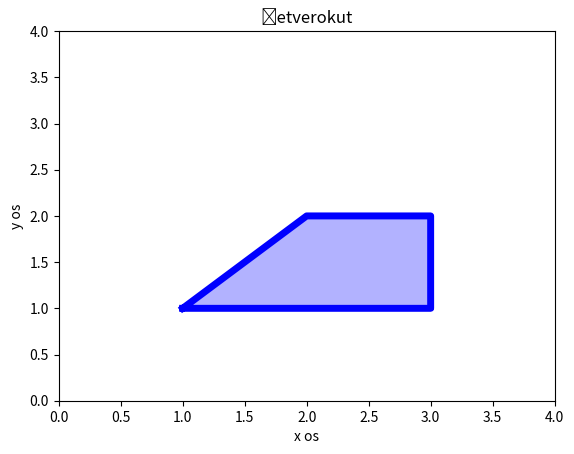

This chart was generated by the following Python code:
import numpy as np
import matplotlib.pyplot as plt

x=[1.0,2.0,3.0,3.0,1.0]
y=[1.0,2.0,2.0,1.0,1.0]

plt.plot (x , y , 'b', linewidth = 5 , marker =".", markersize =5 )
plt.axis ([0 ,4 , 0 , 4])

plt.xlabel ('x os')
plt.ylabel ('y os')
plt.title ('Četverokut')

plt.fill(x,y,color="blue",alpha=0.3)
plt.show()
